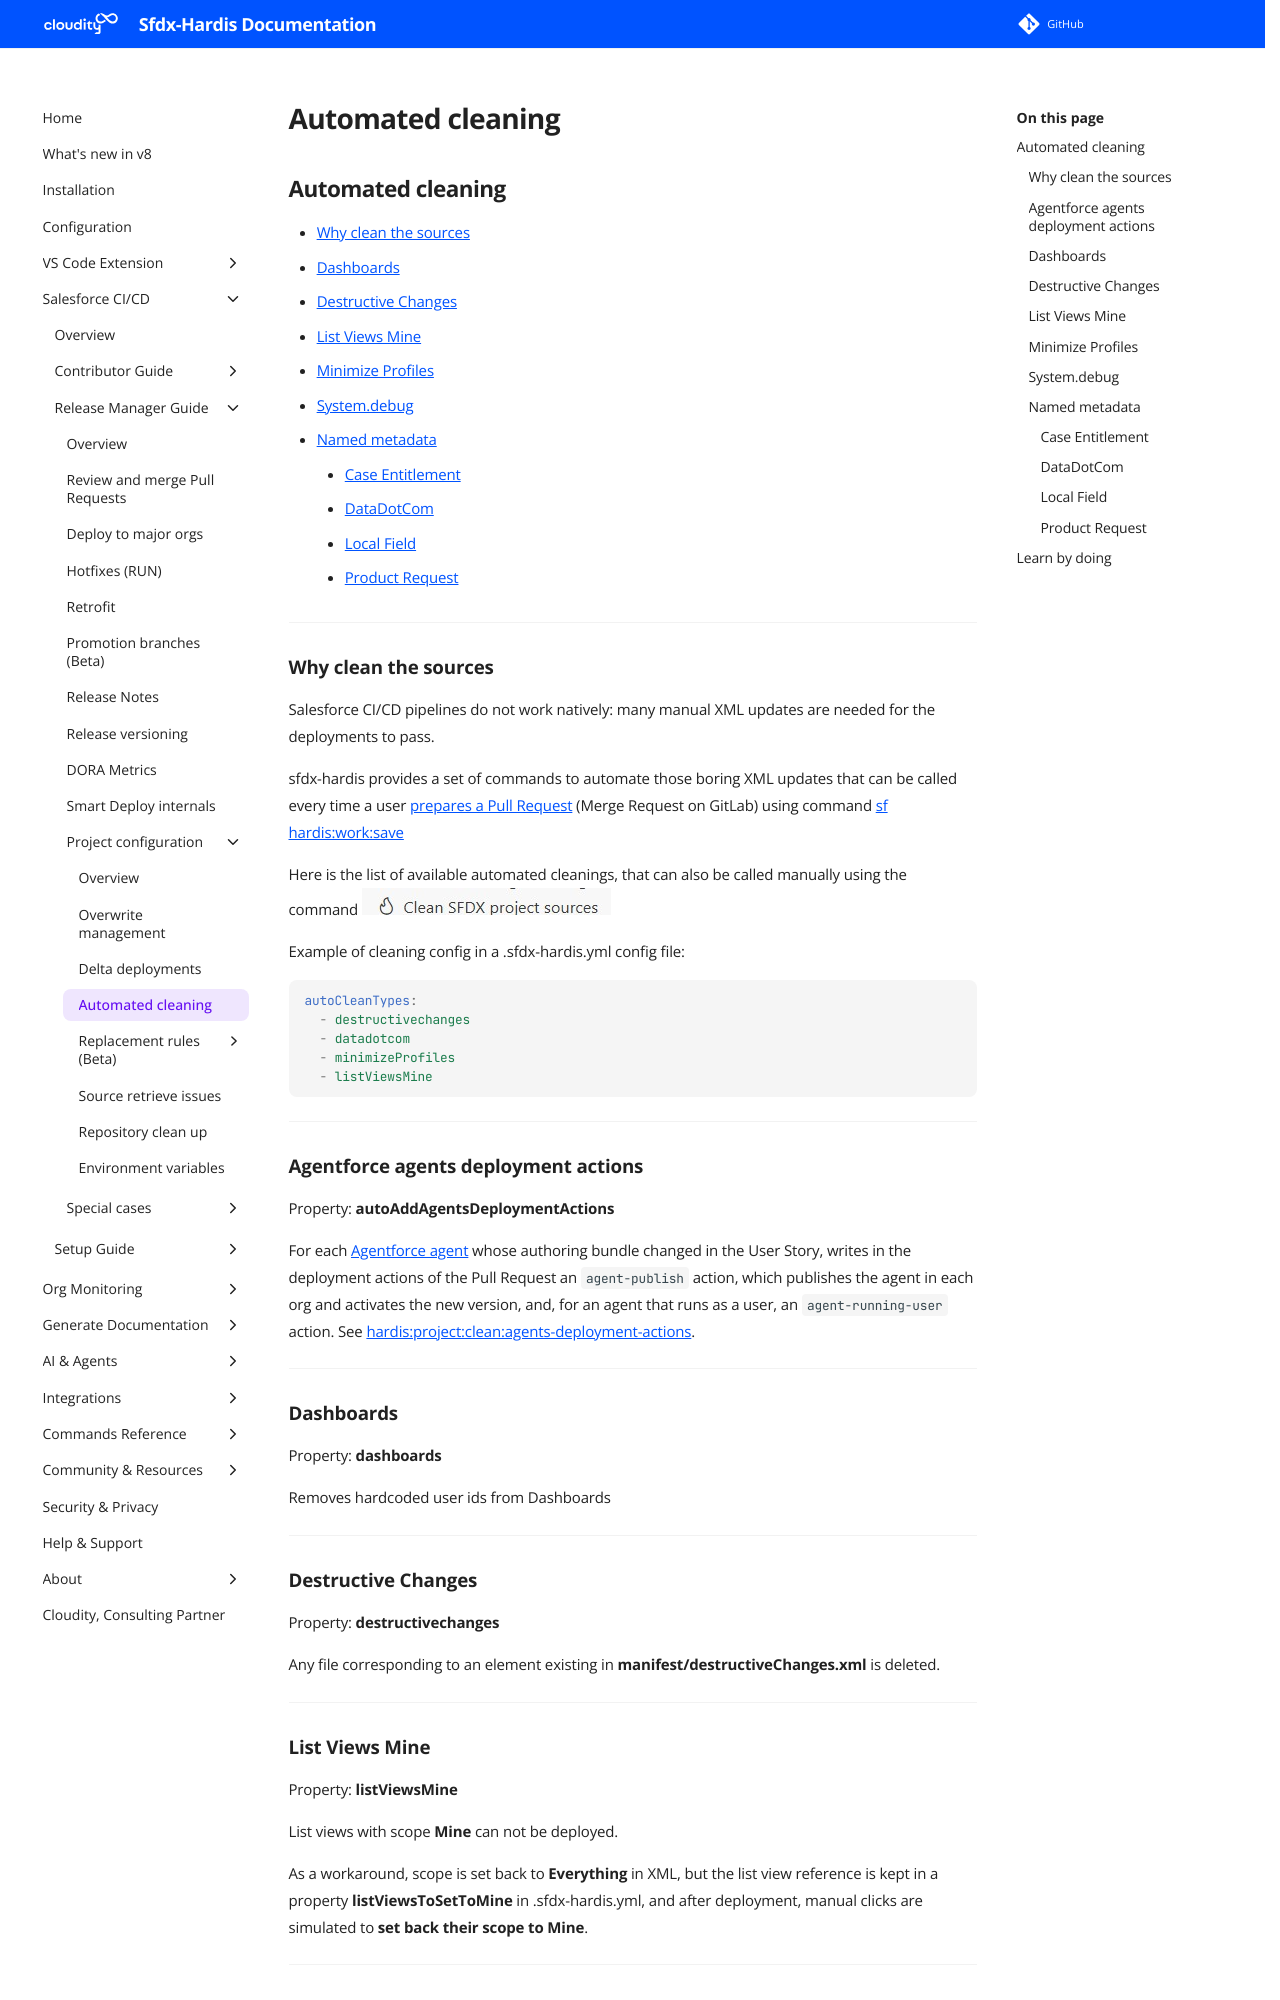

repository: hardisgroupcom/sfdx-hardis · page: salesforce-devops-config-cleaning/index.html · generator: mkdocs

---
title: Configure a Salesforce CI/CD Cleaning using sfdx-hardis
description: With sfdx-hardis, learn how to configure the automated cleaning of sfdx sources before creating a Merge Request
---
<!-- markdownlint-disable MD013 -->

## Automated cleaning

- [Why clean the sources](#why-clean-the-sources)
- [Dashboards](#dashboards)
- [Destructive Changes](#destructive-changes)
- [List Views Mine](#list-views-mine)
- [Minimize Profiles](#minimize-profiles)
- [System.debug](#systemdebug)
- [Named metadata](#named-metadata)
  - [Case Entitlement](#case-entitlement)
  - [DataDotCom](#datadotcom)
  - [Local Field](#local-field)
  - [Product Request](#product-request)

___

### Why clean the sources

Salesforce CI/CD pipelines do not work natively: many manual XML updates are needed for the deployments to pass.

sfdx-hardis provides a set of commands to automate those boring XML updates that can be called every time a user [prepares a Pull Request](salesforce-devops-publish-user-story.md#prepare-merge-request) (Merge Request on GitLab) using command [sf hardis:work:save](https://sfdx-hardis.cloudity.com/hardis/work/save/)

Here is the list of available automated cleanings, that can also be called manually using the command ![Clean SFDX project sources button](assets/images/btn-clean-sources.jpg)

Example of cleaning config in a .sfdx-hardis.yml config file:

```yaml
autoCleanTypes:
  - destructivechanges
  - datadotcom
  - minimizeProfiles
  - listViewsMine
```
___

### Agentforce agents deployment actions

Property: **autoAddAgentsDeploymentActions**

For each [Agentforce agent](salesforce-ci-cd-agentforce-agents.md) whose authoring bundle changed in the User Story, writes in the deployment actions of the Pull Request an `agent-publish` action, which publishes the agent in each org and activates the new version, and, for an agent that runs as a user, an `agent-running-user` action. See [hardis:project:clean:agents-deployment-actions](hardis/project/clean/agents-deployment-actions.md).

___

### Dashboards

Property: **dashboards**

Removes hardcoded user ids from Dashboards

___

### Destructive Changes

Property: **destructivechanges**

Any file corresponding to an element existing in **manifest/destructiveChanges.xml** is deleted.

___

### List Views Mine

Property: **listViewsMine**

List views with scope **Mine** can not be deployed.

As a workaround, scope is set back to **Everything** in XML, but the list view reference is kept in a property **listViewsToSetToMine** in .sfdx-hardis.yml, and after deployment, manual clicks are simulated to **set back their scope to Mine**.

___
